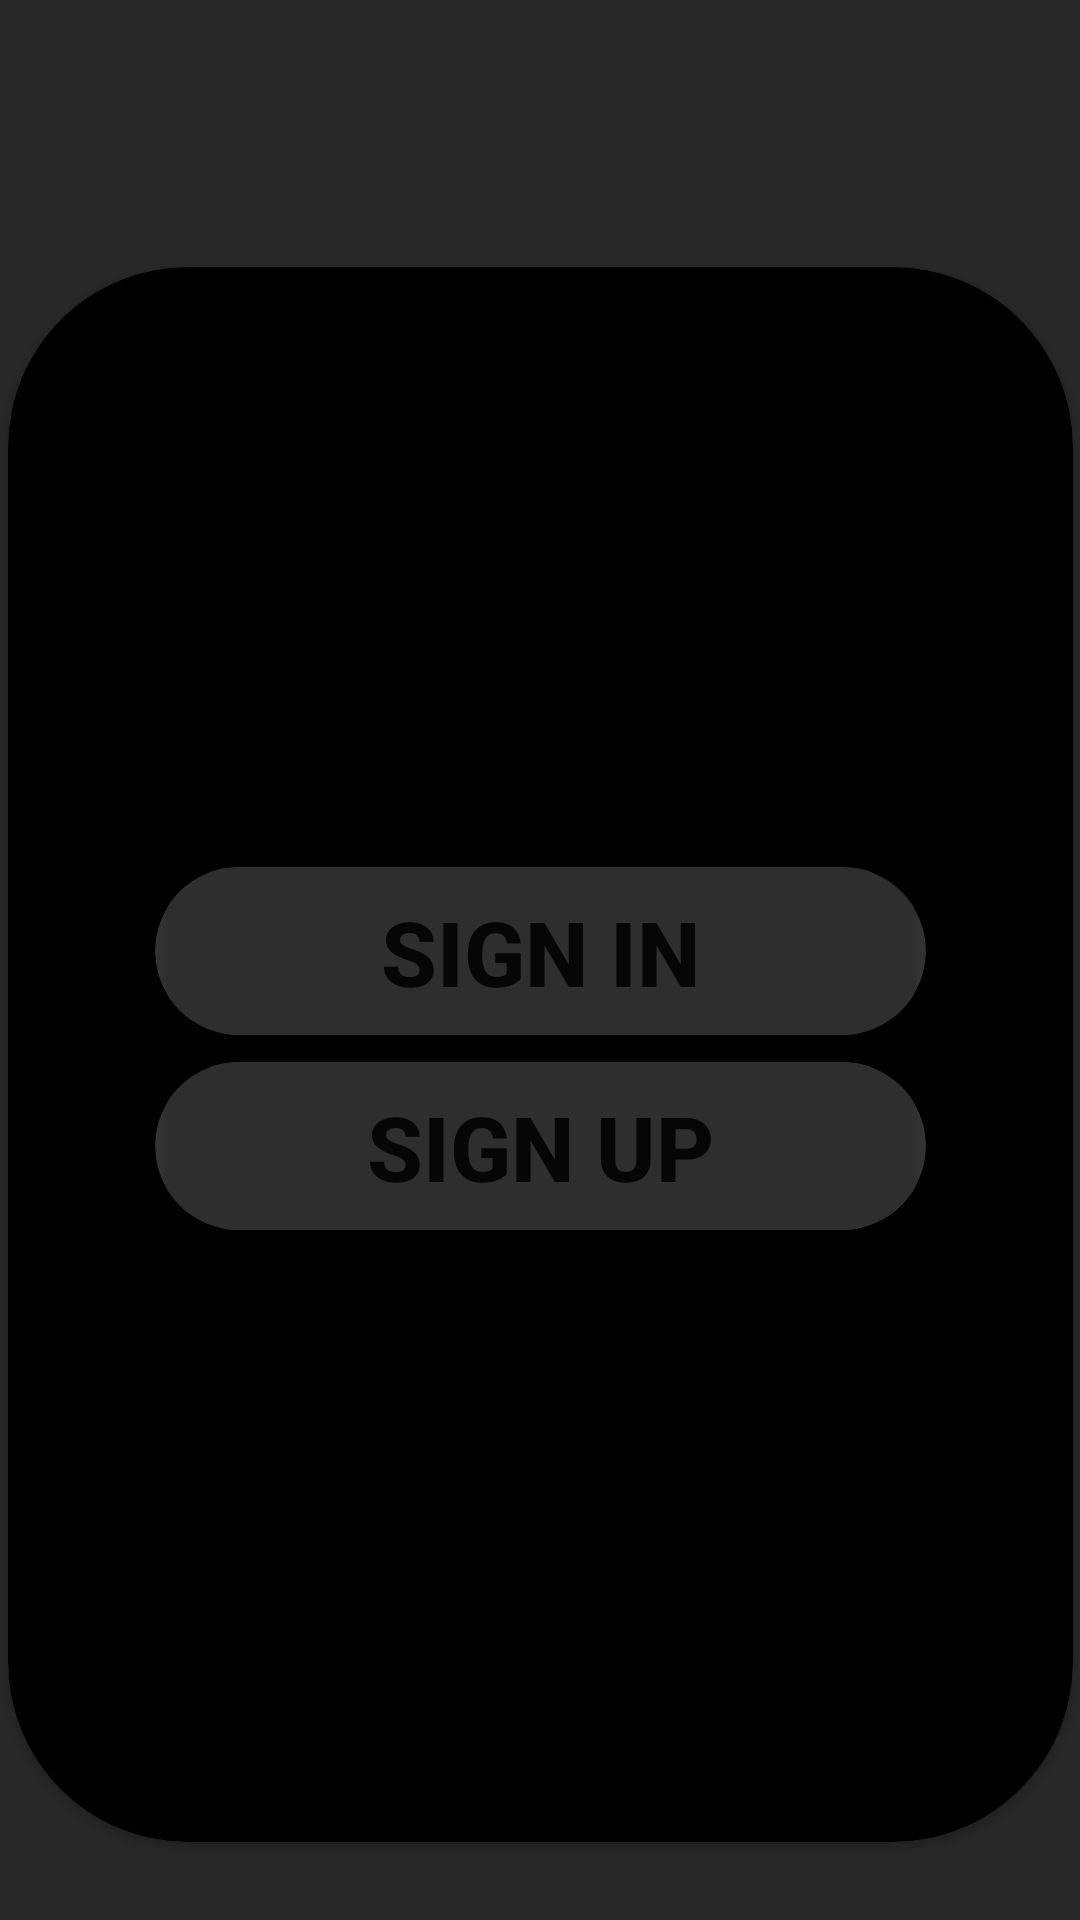

Reconstruct the res/layout file that produces this screen, plus the resources it refers to.
<!-- AndroidManifest.xml: application theme Theme.ApplicationRegisteration -->
<!-- res/layout/main_page.xml -->
<?xml version="1.0" encoding="utf-8"?>
<androidx.constraintlayout.widget.ConstraintLayout xmlns:android="http://schemas.android.com/apk/res/android"
    xmlns:app="http://schemas.android.com/apk/res-auto"
    xmlns:tools="http://schemas.android.com/tools"
    android:id="@+id/main_content"
    android:layout_width="match_parent"
    android:layout_height="match_parent"
    android:alpha="1"
    android:background="#282828"
    android:theme="@style/Theme.ApplicationRegisteration"
    android:tooltipText="@string/action_sign_in"
    app:circularflow_defaultRadius="50dp"
    app:circularflow_viewCenter="@string/action_sign_in"
    tools:context=".MainPageActivity">

    <androidx.cardview.widget.CardView
        android:id="@+id/main_card_content"
        android:layout_width="355dp"
        android:layout_height="525dp"
        android:backgroundTint="#000000"
        app:cardCornerRadius="60dp"
        app:layout_constraintBottom_toBottomOf="parent"
        app:layout_constraintEnd_toEndOf="parent"
        app:layout_constraintStart_toStartOf="parent"
        app:layout_constraintTop_toTopOf="parent"
        app:layout_constraintVertical_bias="0.775">

        <androidx.constraintlayout.widget.ConstraintLayout
            android:id="@+id/main_card_layout"
            android:layout_width="match_parent"
            android:layout_height="525dp">

            <androidx.cardview.widget.CardView
                android:id="@+id/main_button_login"
                android:layout_width="257dp"
                android:layout_height="56dp"
                android:layout_marginTop="200dp"
                android:backgroundTint="#333333"
                app:cardCornerRadius="50dp"
                app:layout_constraintEnd_toEndOf="parent"
                app:layout_constraintStart_toStartOf="parent"
                app:layout_constraintTop_toTopOf="parent">

                <androidx.constraintlayout.widget.ConstraintLayout
                    android:id="@+id/main_button_login_layout"
                    android:layout_width="match_parent"
                    android:layout_height="match_parent">

                    <Button
                        android:id="@+id/login_button"
                        android:layout_width="match_parent"
                        android:layout_height="70dp"
                        android:backgroundTint="#2E2E2E"
                        android:text="Sign In"
                        android:textSize="30dp"
                        android:textStyle="bold"
                        app:layout_constraintBottom_toBottomOf="parent"
                        app:layout_constraintEnd_toEndOf="parent"
                        app:layout_constraintStart_toStartOf="parent"
                        app:layout_constraintTop_toTopOf="parent" />
                </androidx.constraintlayout.widget.ConstraintLayout>

            </androidx.cardview.widget.CardView>

            <androidx.cardview.widget.CardView
                android:id="@+id/main_button_register"
                android:layout_width="257dp"
                android:layout_height="56dp"
                android:layout_marginTop="9dp"
                android:backgroundTint="#333333"
                app:cardCornerRadius="50dp"
                app:layout_constraintEnd_toEndOf="@+id/main_button_login"
                app:layout_constraintStart_toStartOf="@+id/main_button_login"
                app:layout_constraintTop_toBottomOf="@+id/main_button_login">

                <androidx.constraintlayout.widget.ConstraintLayout
                    android:id="@+id/main_button_register_layout"
                    android:layout_width="match_parent"
                    android:layout_height="match_parent">

                    <Button
                        android:id="@+id/register_button"
                        android:layout_width="match_parent"
                        android:layout_height="70dp"
                        android:backgroundTint="#2E2E2E"
                        android:text="Sign up"
                        android:textSize="30dp"
                        android:textStyle="bold"
                        app:layout_constraintBottom_toBottomOf="parent"
                        app:layout_constraintEnd_toEndOf="parent"
                        app:layout_constraintHorizontal_bias="0.0"
                        app:layout_constraintStart_toStartOf="parent"
                        app:layout_constraintTop_toTopOf="parent" />
                </androidx.constraintlayout.widget.ConstraintLayout>

            </androidx.cardview.widget.CardView>

        </androidx.constraintlayout.widget.ConstraintLayout>
    </androidx.cardview.widget.CardView>
</androidx.constraintlayout.widget.ConstraintLayout>
<!-- resources referenced by this layout -->
<resources>
  <string name="action_sign_in">Sign in or register</string>
  <style name="Theme.ApplicationRegisteration" parent="Theme.MaterialComponents.DayNight.NoActionBar">
          
          <item name="colorPrimary">@color/purple_500</item>
          <item name="colorPrimaryVariant">@color/purple_700</item>
          <item name="colorOnPrimary">@color/white</item>
          
          <item name="colorSecondary">@color/teal_200</item>
          <item name="colorSecondaryVariant">@color/teal_700</item>
          <item name="colorOnSecondary">@color/black</item>
          
          <item name="android:statusBarColor">?attr/colorPrimaryVariant</item>
          
      </style>
  <color name="purple_500">#FF3700B3</color>
  <color name="purple_700">#FF3700B3</color>
  <color name="white">#FFFFFFFF</color>
  <color name="teal_200">#4E4E4E</color>
  <color name="teal_700">#FF018786</color>
  <color name="black">#4E4E4E</color>
</resources>
